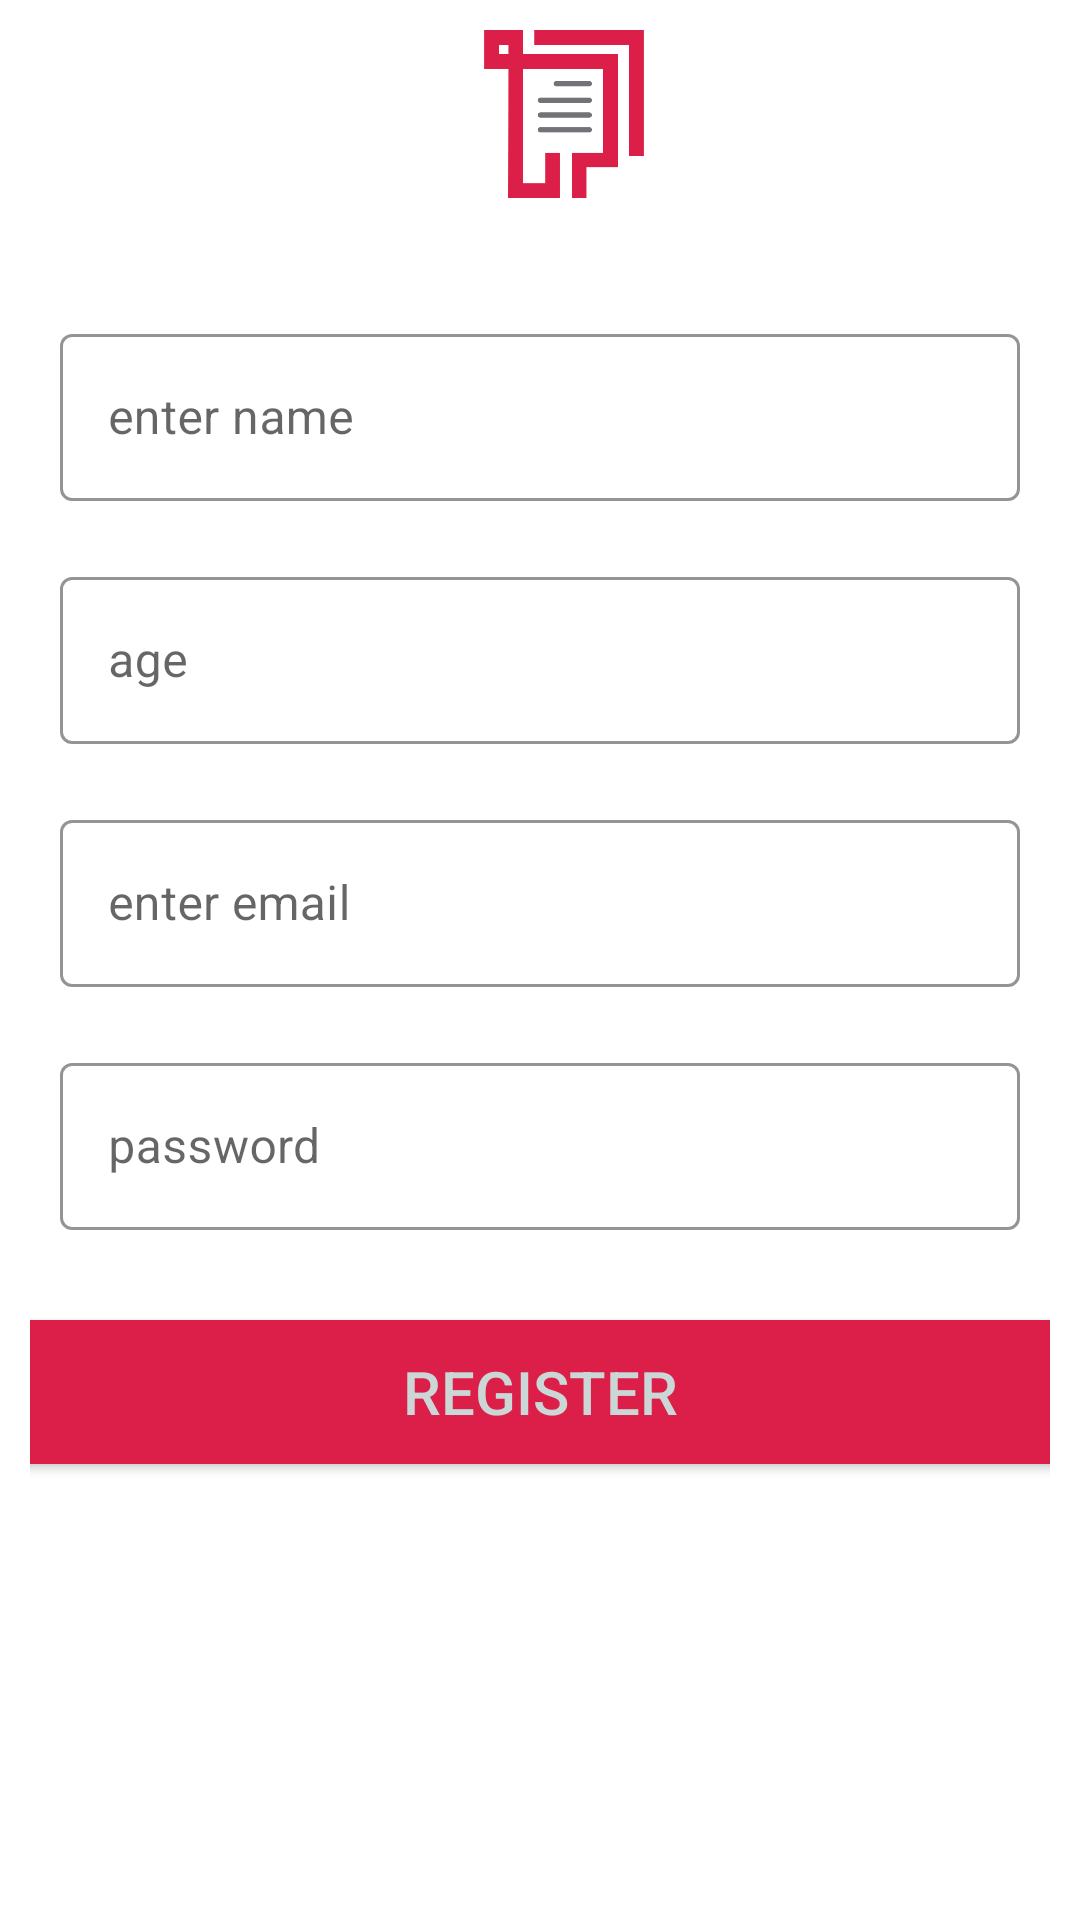

This screen was rendered from an Android layout file. Write that file and the resources it references.
<!-- AndroidManifest.xml: application theme Theme.Edishapp -->
<!-- res/layout/activity_register.xml -->
<?xml version="1.0" encoding="utf-8"?>
    <LinearLayout   xmlns:android="http://schemas.android.com/apk/res/android"
    xmlns:app="http://schemas.android.com/apk/res-auto"
    xmlns:tools="http://schemas.android.com/tools"
        android:layout_width="match_parent"
        android:layout_height="match_parent"
        android:gravity="center_horizontal"
        android:orientation="vertical"
        android:padding="10dp">
    <androidx.appcompat.widget.Toolbar
        android:id="@+id/toolbar_register"
        android:layout_width="match_parent"
        android:layout_height="?android:attr/actionBarSize"
        app:titleTextColor="@color/redd"
        app:logo="@drawable/logo_without_text"/>
        <com.google.android.material.textfield.TextInputLayout
            android:id="@+id/tilName"
            style="@style/Widget.MaterialComponents.TextInputLayout.OutlinedBox"
            android:layout_width="match_parent"
            android:layout_height="wrap_content"
            android:padding="10dp"
            app:boxStrokeColor="@color/redd"
            app:hintTextColor="@color/navy_blue"
            android:layout_marginTop="30dp">
            <androidx.appcompat.widget.AppCompatEditText
                android:id="@+id/etName"
                android:layout_width="match_parent"
                android:layout_height="wrap_content"
                android:hint="enter name"
                android:textColorHint="@color/teal"
                android:textSize="16sp" />
        </com.google.android.material.textfield.TextInputLayout>
        <com.google.android.material.textfield.TextInputLayout
            android:id="@+id/tilAge"
            style="@style/Widget.MaterialComponents.TextInputLayout.OutlinedBox"
            android:layout_width="match_parent"
            android:layout_height="wrap_content"
            android:padding="10dp"
            app:boxStrokeColor="@color/redd"
            app:hintTextColor="@color/navy_blue">
            <androidx.appcompat.widget.AppCompatEditText
                android:id="@+id/etAge"
                android:layout_width="match_parent"
                android:layout_height="wrap_content"
                android:hint="age"
                android:textColorHint="@color/teal"
                android:textSize="16sp" />
        </com.google.android.material.textfield.TextInputLayout>
        <com.google.android.material.textfield.TextInputLayout
            android:id="@+id/tilEmailRegister"
            style="@style/Widget.MaterialComponents.TextInputLayout.OutlinedBox"
            android:layout_width="match_parent"
            android:layout_height="wrap_content"
            android:padding="10dp"
            app:boxStrokeColor="@color/redd"
            app:hintTextColor="@color/navy_blue">
            <androidx.appcompat.widget.AppCompatEditText
                android:id="@+id/etEmailRegister"
                android:layout_width="match_parent"
                android:layout_height="wrap_content"
                android:hint="enter email"
                android:textColorHint="@color/teal"
                android:textSize="16sp" />
        </com.google.android.material.textfield.TextInputLayout>
        <com.google.android.material.textfield.TextInputLayout
            android:id="@+id/tilPasswordRegister"
            style="@style/Widget.MaterialComponents.TextInputLayout.OutlinedBox"
            android:layout_width="match_parent"
            android:layout_height="wrap_content"
            android:padding="10dp"
            app:boxStrokeColor="@color/redd"
            app:hintTextColor="@color/navy_blue">
            <androidx.appcompat.widget.AppCompatEditText
                android:id="@+id/etPasswordRegister"
                android:layout_width="match_parent"
                android:layout_height="wrap_content"
                android:hint="password"
                android:textColorHint="@color/teal"
                android:textSize="16sp"
                android:inputType="textPassword"/>
        </com.google.android.material.textfield.TextInputLayout>
        <androidx.appcompat.widget.AppCompatButton
            android:id="@+id/btnRegister"
            android:layout_width="360dp"
            android:layout_height="wrap_content"
            android:layout_gravity="center"
            android:layout_marginTop="20dp"
            android:text="REGISTER"
            android:textSize="20sp"
            android:textColor="#CBD6D6"
            android:background="@color/redd"/>
    <ProgressBar
        android:id="@+id/progressBarRegister"
        style="?android:progressBarStyleLarge"
        android:layout_width="wrap_content"
        android:layout_height="wrap_content"
        android:layout_centerInParent="true"
        android:visibility="gone"
        app:layout_constraintBottom_toBottomOf="parent"
        app:layout_constraintLeft_toLeftOf="parent"
        app:layout_constraintRight_toRightOf="parent"
        app:layout_constraintTop_toTopOf="parent"
        android:indeterminate="true"
        android:indeterminateTintMode="src_atop"
        android:indeterminateTint="@color/redd"/>
    </LinearLayout>
<!-- resources referenced by this layout -->
<resources>
  <color name="navy_blue">#004369</color>
  <color name="redd">#db1f48</color>
  <color name="teal">#01949a</color>
  <!-- drawable logo_without_text: png bitmap (drawable, 6734 bytes) -->
  <style name="Theme.Edishapp" parent="Theme.MaterialComponents.DayNight.NoActionBar">
          
          <item name="colorPrimary">@color/redd</item>
          <item name="colorPrimaryVariant">@color/navy_blue</item>
          <item name="colorOnPrimary">@color/white</item>
          
          <item name="colorSecondary">@color/teal</item>
          <item name="colorSecondaryVariant">@color/sand_dollar</item>
          <item name="colorOnSecondary">@color/black</item>
          
          <item name="android:statusBarColor" tools:targetApi="l">?attr/colorPrimaryVariant</item>
          
      </style>
  <color name="white">#FFFFFFFF</color>
  <color name="sand_dollar">#e5ddc8</color>
  <color name="black">#FF000000</color>
</resources>
